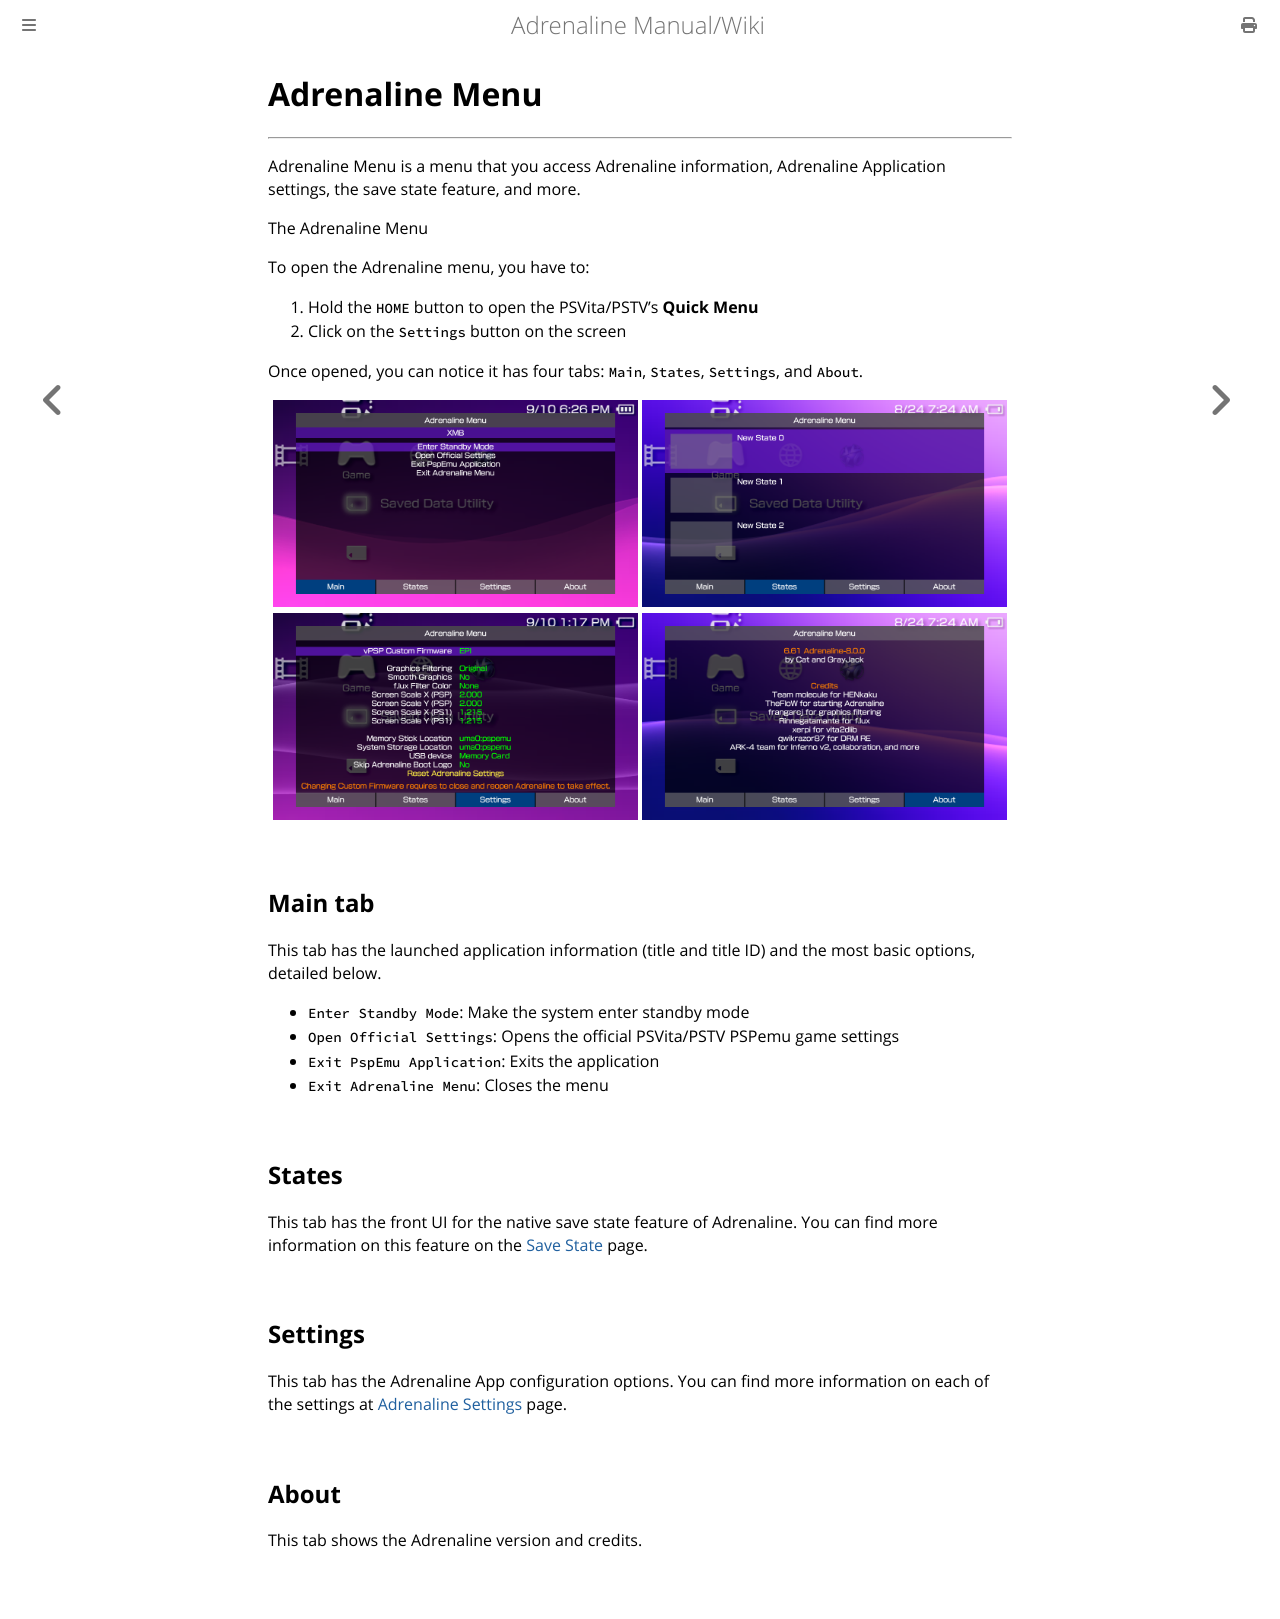

repository: isage/Adrenaline · page: docs/03-AdrenalineMenu.html · generator: mdbook

# Adrenaline Menu
---

Adrenaline Menu is a menu that you access Adrenaline information, Adrenaline Application settings, the save state feature, and more.

The Adrenaline Menu

To open the Adrenaline menu, you have to:

1. Hold the `HOME` button to open the PSVita/PSTV's **Quick Menu**
2. Click on the `Settings` button on the screen

Once opened, you can notice it has four tabs: `Main`, `States`, `Settings`, and `About`.

<p align="center">
<img src="./assets/03-epi-menu-main.png" width="49%" /> <img src="./assets/03-epi-menu-main-states.png" width="49%" />
<img src="./assets/03-epi-menu-settings.png" width="49%" /> <img src="./assets/03-epi-menu-about.png" width="49%" />
</p>

## Main tab

This tab has the launched application information (title and title ID) and the most basic options, detailed below.

- `Enter Standby Mode`: Make the system enter standby mode
- `Open Official Settings`: Opens the official PSVita/PSTV PSPemu game settings
- `Exit PspEmu Application`: Exits the application
- `Exit Adrenaline Menu`: Closes the menu

## States

This tab has the front UI for the native save state feature of Adrenaline. You can find more information on this feature on the [Save State](./03-AdrenalineMenu/01-SaveState.md) page.

## Settings

This tab has the Adrenaline App configuration options. You can find more information on each of the settings at [Adrenaline Settings](./03-AdrenalineMenu/02-AdrenalineSettings.md) page.

## About

This tab shows the Adrenaline version and credits.
